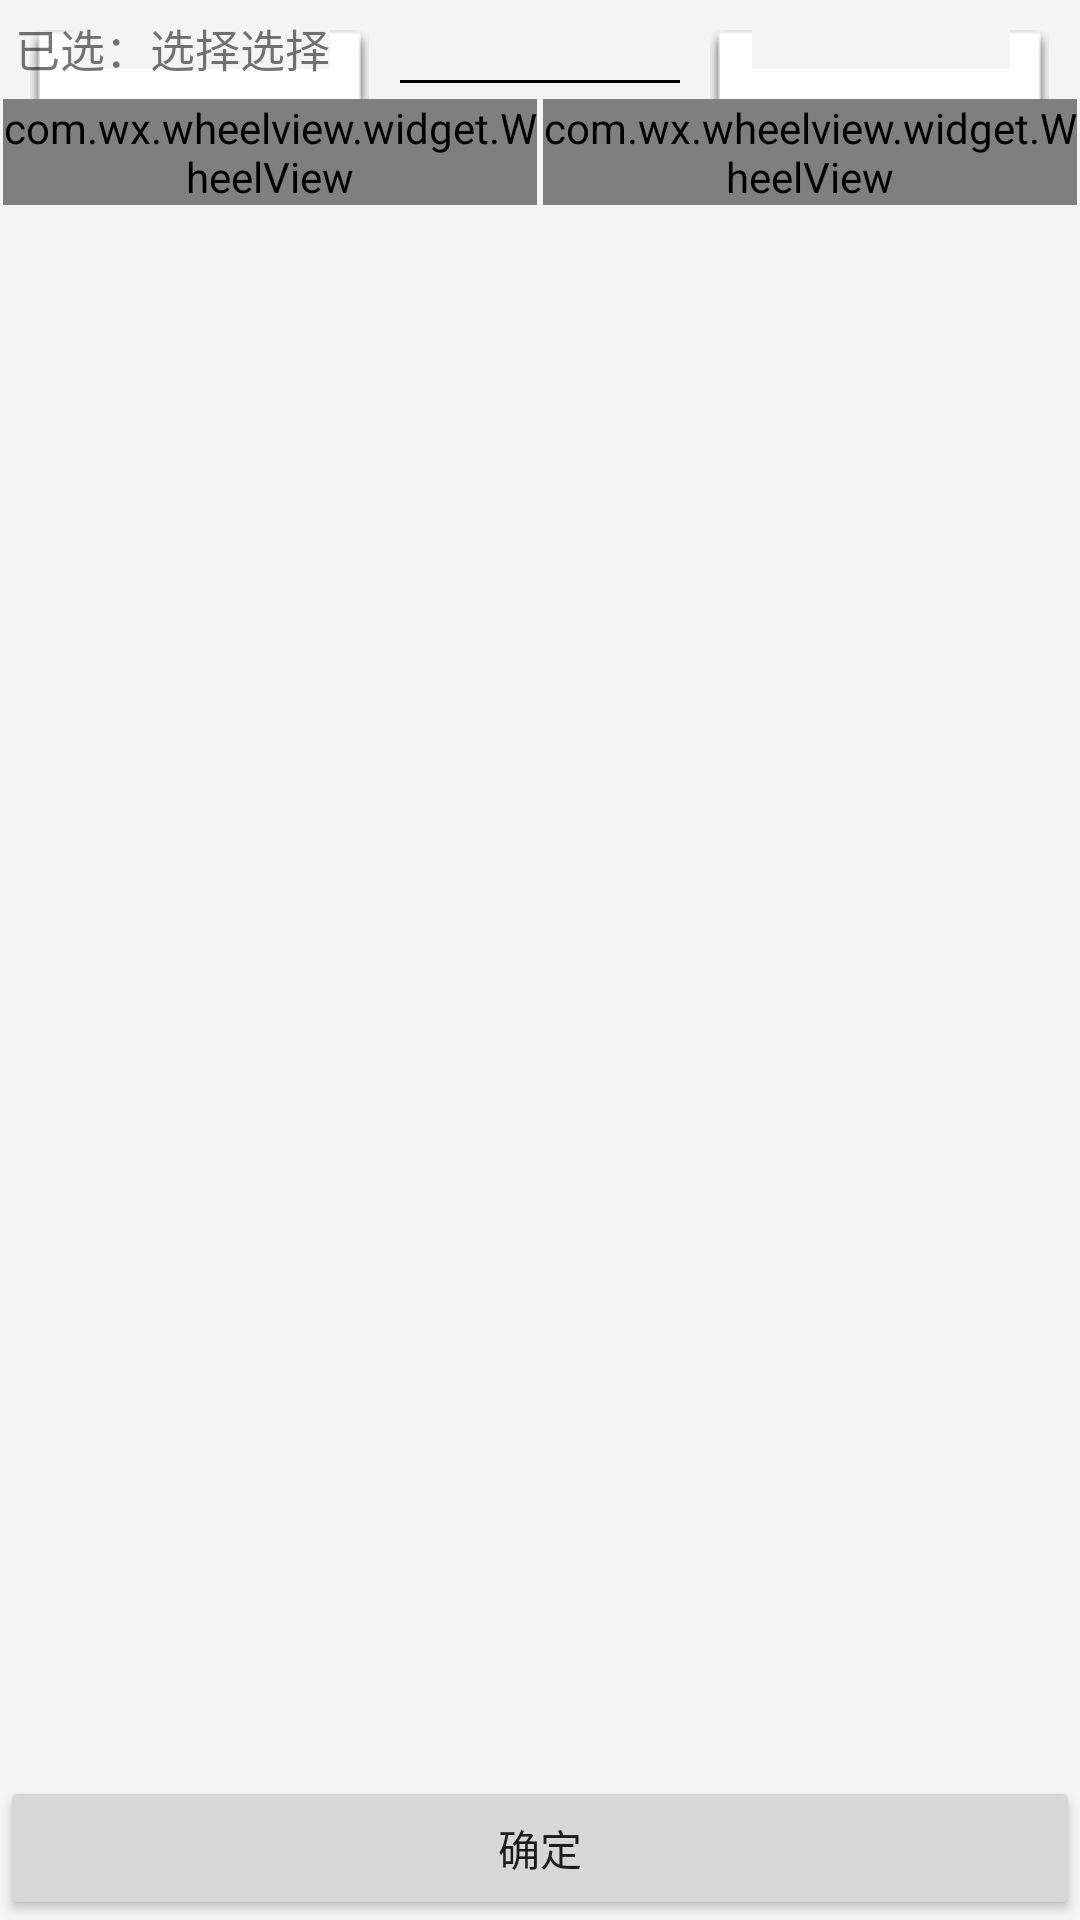

Produce the Android XML layout that renders to this screen, including the resource entries it uses.
<!-- AndroidManifest.xml: application theme Theme.AppCompat.Light.NoActionBar -->
<!-- res/layout/dialog_goodslist_siftings.xml -->
<?xml version="1.0" encoding="utf-8"?>
<RelativeLayout xmlns:android="http://schemas.android.com/apk/res/android"
    android:layout_width="match_parent"
    android:layout_height="match_parent">

    <RelativeLayout
        android:id="@+id/cancenlinear"
        android:layout_width="match_parent"
        android:layout_height="match_parent"
        android:layout_toLeftOf="@+id/dialog_show_linear" />

    <LinearLayout
        android:id="@+id/dialog_show_linear"
        android:layout_width="wrap_content"
        android:layout_height="match_parent"
        android:layout_alignParentRight="true"
        android:background="@color/title_text_color"
        android:orientation="horizontal">

        <RadioGroup
            android:id="@+id/dialog_goodslist_siftings_radiogroup_id"
            android:layout_width="wrap_content"
            android:layout_height="match_parent"
            android:orientation="vertical">

        </RadioGroup>

        <RelativeLayout
            android:layout_width="wrap_content"
            android:layout_height="match_parent"
            android:background="@color/basic_bg_color">

            <LinearLayout
                android:id="@+id/dialog_goodslist_siftings_confirm_linear_id"
                android:layout_width="match_parent"
                android:layout_height="wrap_content"
                android:layout_alignParentBottom="true"
                android:orientation="horizontal">

                <Button
                    android:id="@+id/dialog_goodslist_siftings_confirm_btn_id"
                    android:layout_width="match_parent"
                    android:layout_height="wrap_content"
                    android:text="确定" />
            </LinearLayout>

            <RelativeLayout
                android:layout_width="wrap_content"
                android:layout_height="wrap_content"
                android:layout_above="@+id/dialog_goodslist_siftings_confirm_linear_id">


                <LinearLayout
                    android:id="@+id/dialog_goodslist_siftings_time_id"
                    android:layout_width="match_parent"
                    android:layout_height="match_parent"
                    android:orientation="vertical">

                    <ListView
                        android:id="@+id/dialog_goodslist_siftings_time_listview_id"
                        android:layout_width="match_parent"
                        android:layout_height="wrap_content"/>

                    <LinearLayout
                        android:layout_width="match_parent"
                        android:layout_height="wrap_content"
                        android:gravity="center"
                        android:orientation="horizontal"
                        android:layout_margin="10dp">

                        <EditText
                            android:id="@+id/dialog_goodslist_siftings_time_leftedit_id"
                            android:layout_width="50dp"
                            android:layout_height="wrap_content"
                            android:layout_weight="1"
                            android:inputType="number"
                            android:background="@drawable/snapshot_panel"/>

                        <TextView
                            android:layout_width="30dp"
                            android:layout_height="1dp"
                            android:layout_weight="1"
                            android:layout_marginRight="10dp"
                            android:layout_marginLeft="10dp"
                            android:background="@color/basic_text_color"/>

                        <EditText
                            android:id="@+id/dialog_goodslist_siftings_time_rightedit_id"
                            android:layout_width="50dp"
                            android:layout_height="wrap_content"
                            android:layout_weight="1"
                            android:inputType="number"
                            android:background="@drawable/snapshot_panel" />


                    </LinearLayout>

                </LinearLayout>

                <LinearLayout
                    android:id="@+id/dialog_goodslist_siftings_booking_id"
                    android:layout_width="wrap_content"
                    android:layout_height="wrap_content"
                    android:orientation="vertical">


                    <LinearLayout
                        android:layout_width="match_parent"
                        android:layout_height="wrap_content"
                        android:orientation="horizontal"
                        android:layout_margin="5dp">

                        <TextView
                            android:id="@+id/dialog_goodslist_siftings_booking_title_id"
                            android:layout_width="wrap_content"
                            android:layout_height="wrap_content"
                            android:textSize="15dp"
                            android:text="已选：" />

                        <TextView
                            android:id="@+id/dialog_goodslist_siftings_booking_datetext_id"
                            android:layout_width="wrap_content"
                            android:layout_height="wrap_content"
                            android:textSize="15dp"
                            android:text="选择" />

                        <TextView
                            android:id="@+id/dialog_goodslist_siftings_booking_timetext_id"
                            android:layout_width="wrap_content"
                            android:layout_height="wrap_content"
                            android:textSize="15dp"
                            android:text="选择" />
                    </LinearLayout>

                    <LinearLayout
                        android:layout_width="match_parent"
                        android:layout_height="wrap_content"
                        android:orientation="horizontal">

                        <com.wx.wheelview.widget.WheelView
                            android:id="@+id/dialog_goodslist_siftings_booking_date_id"
                            android:layout_width="wrap_content"
                            android:layout_height="wrap_content"
                            android:layout_margin="1dp"
                            android:layout_weight="1" />

                        <com.wx.wheelview.widget.WheelView
                            android:id="@+id/dialog_goodslist_siftings_booking_time_id"
                            android:layout_width="wrap_content"
                            android:layout_height="wrap_content"
                            android:layout_margin="1dp"
                            android:layout_weight="1" />
                    </LinearLayout>
                </LinearLayout>

            </RelativeLayout>
        </RelativeLayout>
    </LinearLayout>

</RelativeLayout>
<!-- resources referenced by this layout -->
<resources>
  <color name="basic_bg_color">#f4f4f4</color>
  <color name="basic_text_color">#000000</color>
  <color name="title_text_color">#FFFFFF</color>
</resources>
